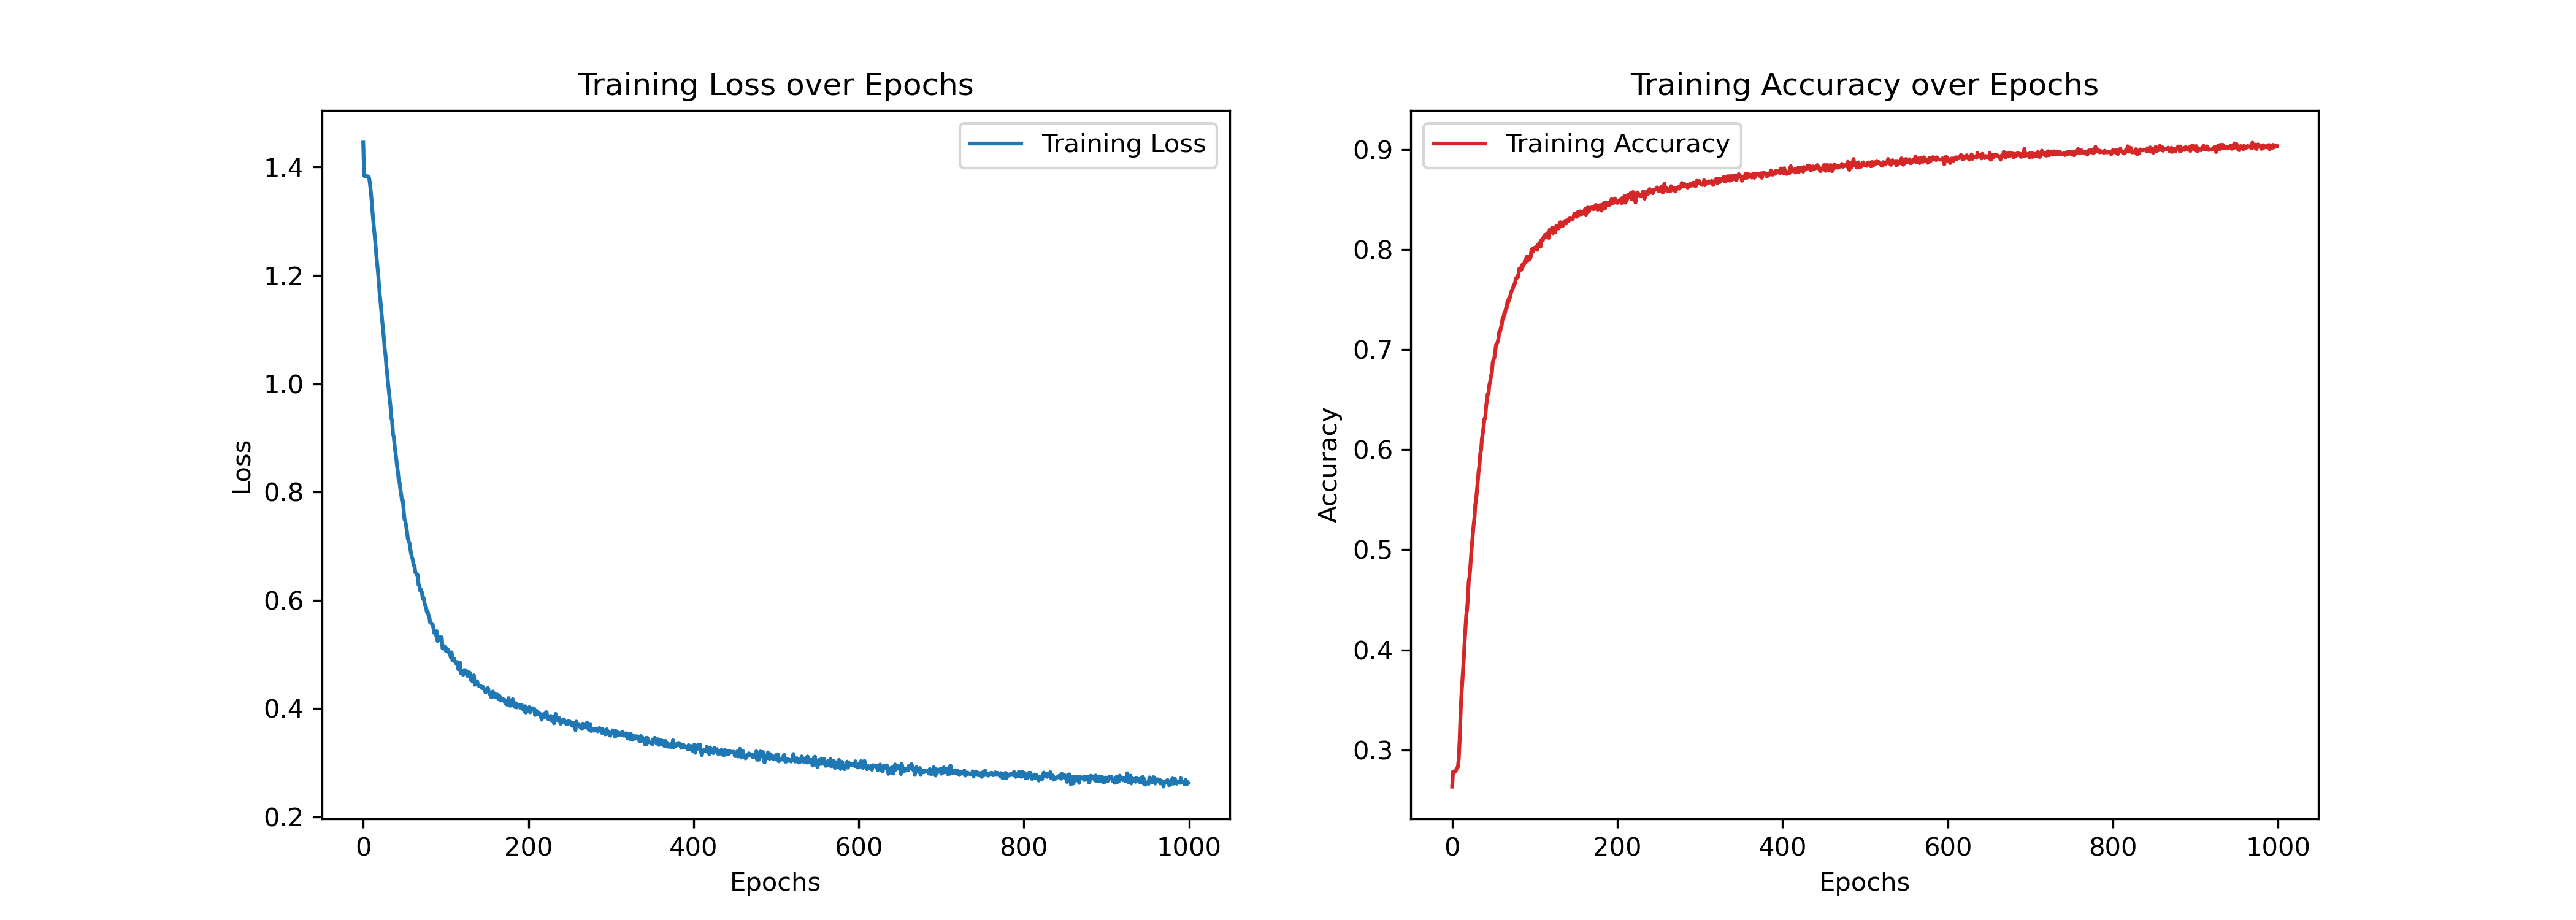

Data behind this chart, as committed beside it:
Epoch, Training Loss, Training Accuracy
1, 1.445, 0.2634
2, 1.384, 0.2784
3, 1.383, 0.2771
4, 1.384, 0.2786
5, 1.383, 0.2784
6, 1.383, 0.2807
7, 1.382, 0.2817
8, 1.381, 0.2835
9, 1.371, 0.292
10, 1.357, 0.3095
11, 1.341, 0.334
12, 1.321, 0.3527
13, 1.303, 0.3649
14, 1.286, 0.3784
15, 1.272, 0.3906
16, 1.253, 0.4072
17, 1.234, 0.4208
18, 1.22, 0.4344
19, 1.204, 0.44
20, 1.183, 0.4516
21, 1.164, 0.4684
22, 1.15, 0.4733
23, 1.132, 0.4836
24, 1.116, 0.4959
25, 1.099, 0.5061
26, 1.083, 0.5154
27, 1.064, 0.5253
28, 1.053, 0.5319
29, 1.032, 0.5452
30, 1.018, 0.5506
31, 1.001, 0.5594
32, 0.9869, 0.5686
33, 0.9725, 0.5787
34, 0.9578, 0.5842
35, 0.937, 0.5964
36, 0.931, 0.5996
37, 0.9079, 0.6112
38, 0.9009, 0.6159
39, 0.8861, 0.6225
40, 0.873, 0.6309
41, 0.8615, 0.6316
42, 0.8471, 0.6431
43, 0.8368, 0.6488
44, 0.8214, 0.656
45, 0.8174, 0.6561
46, 0.8045, 0.6648
47, 0.7951, 0.6681
48, 0.7829, 0.6736
49, 0.7844, 0.6771
50, 0.7654, 0.6868
51, 0.7491, 0.6902
52, 0.7461, 0.6914
53, 0.7362, 0.6977
54, 0.7264, 0.7046
55, 0.7137, 0.7057
56, 0.709, 0.7075
57, 0.7057, 0.7111
58, 0.6948, 0.718
59, 0.6856, 0.7178
60, 0.6797, 0.7225
... 940 more rows
